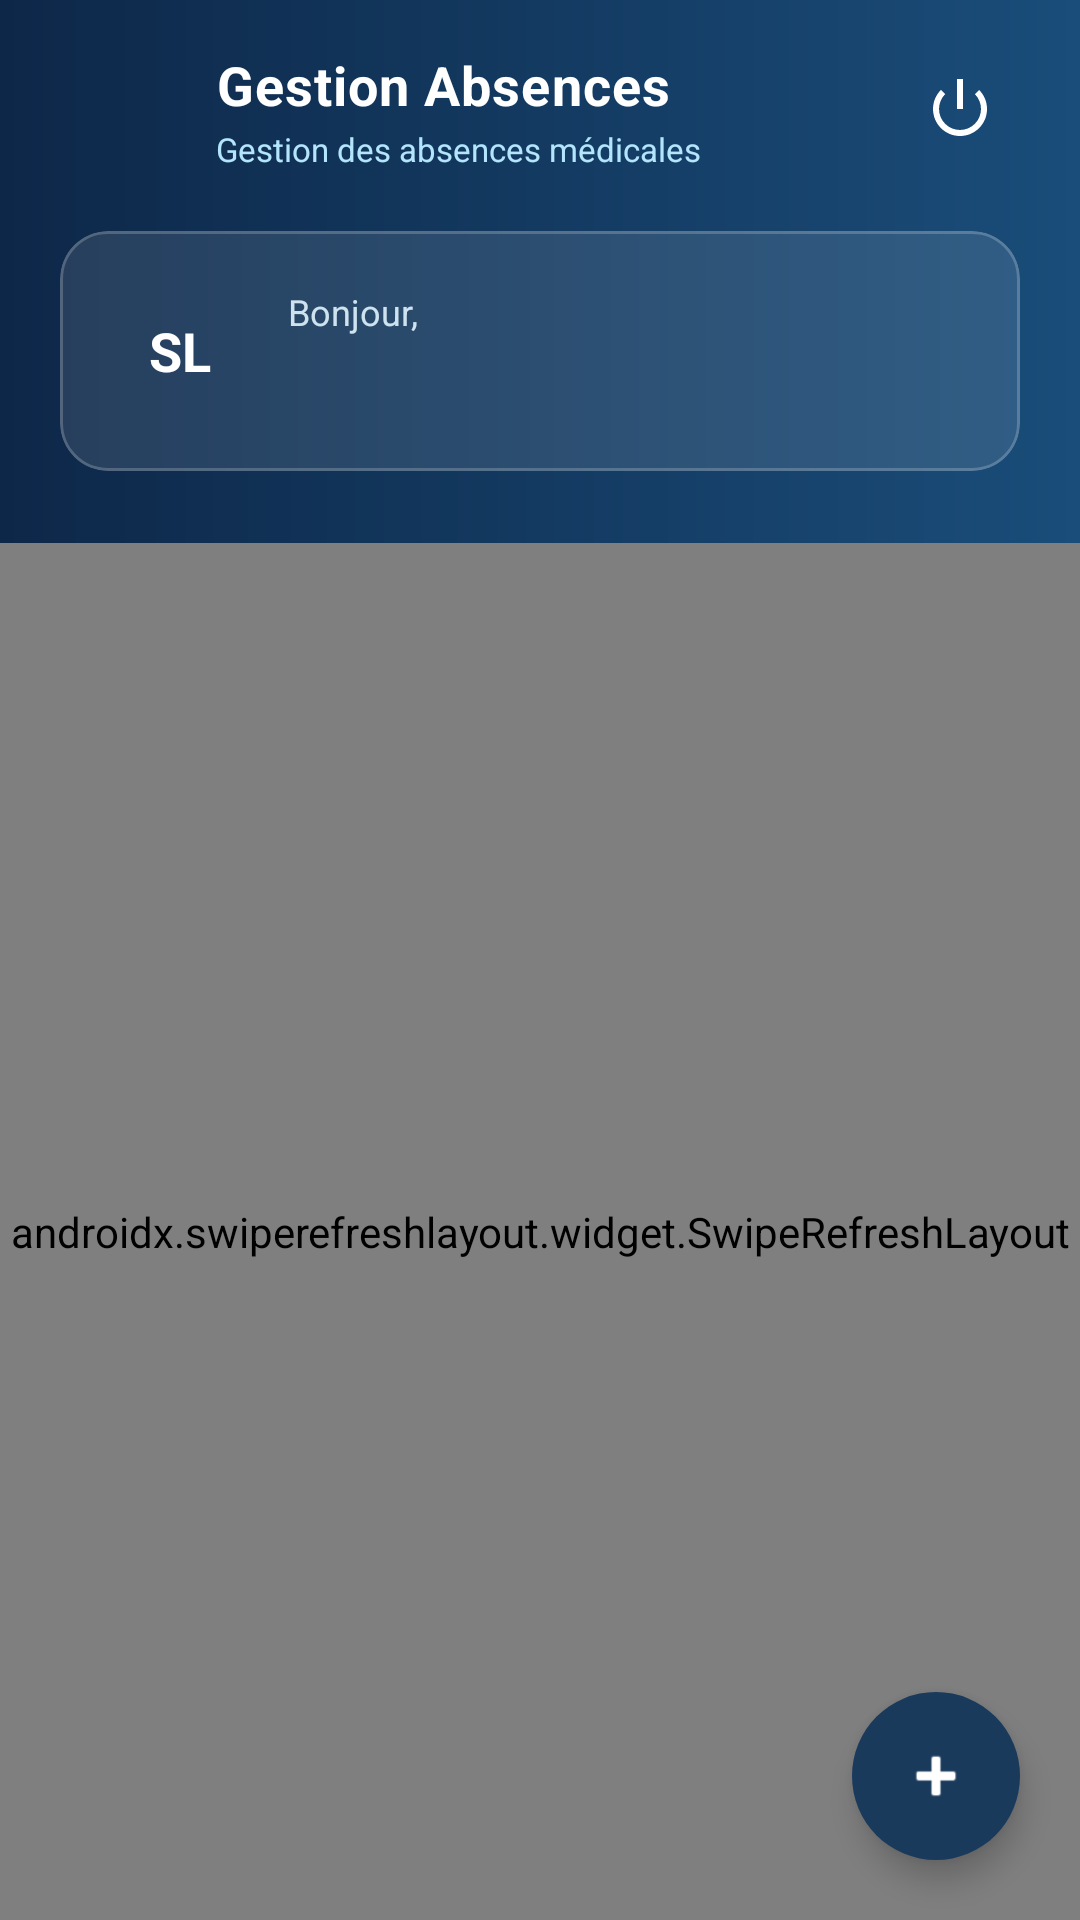

Produce the Android XML layout that renders to this screen, including the resource entries it uses.
<!-- AndroidManifest.xml: activity theme Theme.GestionAbsence -->
<!-- res/layout/activity_main.xml -->
<?xml version="1.0" encoding="utf-8"?>
<androidx.coordinatorlayout.widget.CoordinatorLayout xmlns:android="http://schemas.android.com/apk/res/android"
    xmlns:app="http://schemas.android.com/apk/res-auto"
    android:layout_width="match_parent"
    android:layout_height="match_parent"
    android:background="#F5F7FA">

    
    <com.google.android.material.appbar.AppBarLayout
        android:id="@+id/appBarLayout"
        android:layout_width="match_parent"
        android:layout_height="wrap_content"
        android:background="@android:color/transparent"
        android:elevation="0dp"
        app:elevation="0dp">

        <LinearLayout
            android:layout_width="match_parent"
            android:layout_height="wrap_content"
            android:background="@drawable/header_gradient_premium"
            android:orientation="vertical"
            android:paddingStart="20dp"
            android:paddingEnd="20dp"
            android:paddingTop="16dp"
            android:paddingBottom="24dp">

            
            <LinearLayout
                android:layout_width="match_parent"
                android:layout_height="wrap_content"
                android:orientation="horizontal"
                android:gravity="center_vertical"
                android:layout_marginBottom="20dp">

                <ImageView
                    android:layout_width="40dp"
                    android:layout_height="40dp"
                    android:src="@drawable/logo"
                    android:contentDescription="@string/logo_ens"
                    android:layout_marginEnd="12dp" />

                <LinearLayout
                    android:layout_width="0dp"
                    android:layout_height="wrap_content"
                    android:layout_weight="1"
                    android:orientation="vertical">

                    <TextView
                        android:layout_width="wrap_content"
                        android:layout_height="wrap_content"
                        android:text="@string/app_name"
                        android:textColor="@android:color/white"
                        android:textSize="18sp"
                        android:textStyle="bold"
                        android:letterSpacing="0.02" />

                    <TextView
                        android:layout_width="wrap_content"
                        android:layout_height="wrap_content"
                        android:text="@string/gestion_absences_medicales"
                        android:textColor="#B3E5FC"
                        android:textSize="11sp"
                        android:layout_marginTop="2dp" />
                </LinearLayout>

                <ImageButton
                    android:id="@+id/btnLogout"
                    android:layout_width="40dp"
                    android:layout_height="40dp"
                    android:background="?attr/selectableItemBackgroundBorderless"
                    android:src="@android:drawable/ic_lock_power_off"
                    app:tint="@android:color/white"
                    android:contentDescription="@string/deconnexion" />
            </LinearLayout>

            
            <com.google.android.material.card.MaterialCardView
                android:layout_width="match_parent"
                android:layout_height="wrap_content"
                app:cardCornerRadius="16dp"
                app:cardElevation="0dp"
                app:cardBackgroundColor="#1AFFFFFF"
                app:strokeWidth="1dp"
                app:strokeColor="#33FFFFFF">

                <LinearLayout
                    android:layout_width="match_parent"
                    android:layout_height="wrap_content"
                    android:orientation="horizontal"
                    android:gravity="center_vertical"
                    android:padding="16dp">

                    
                    <TextView
                        android:id="@+id/tvAvatar"
                        android:layout_width="48dp"
                        android:layout_height="48dp"
                        android:gravity="center"
                        android:text="@string/avatar_initials"
                        android:textColor="@android:color/white"
                        android:textSize="18sp"
                        android:textStyle="bold"
                        android:background="@drawable/bg_avatar_circle"
                        android:layout_marginEnd="12dp" />

                    <LinearLayout
                        android:layout_width="0dp"
                        android:layout_height="wrap_content"
                        android:layout_weight="1"
                        android:orientation="vertical">

                        <TextView
                            android:layout_width="wrap_content"
                            android:layout_height="wrap_content"
                            android:text="@string/bonjour"
                            android:textColor="#E1F5FE"
                            android:textSize="12sp"
                            android:alpha="0.9" />

                        <TextView
                            android:id="@+id/tvNomEtudiant"
                            android:layout_width="wrap_content"
                            android:layout_height="wrap_content"
                            android:text=""
                            android:textColor="@android:color/white"
                            android:textSize="18sp"
                            android:textStyle="bold"
                            android:layout_marginTop="2dp" />
                    </LinearLayout>
                </LinearLayout>
            </com.google.android.material.card.MaterialCardView>
        </LinearLayout>
    </com.google.android.material.appbar.AppBarLayout>

    
    <androidx.swiperefreshlayout.widget.SwipeRefreshLayout
        android:id="@+id/swipeRefresh"
        android:layout_width="match_parent"
        android:layout_height="match_parent"
        app:layout_behavior="@string/appbar_scrolling_view_behavior">

        <LinearLayout
            android:layout_width="match_parent"
            android:layout_height="match_parent"
            android:orientation="vertical"
            android:paddingTop="12dp">

            
            <ProgressBar
                android:id="@+id/progressBar"
                android:layout_width="wrap_content"
                android:layout_height="wrap_content"
                android:layout_gravity="center"
                android:layout_marginTop="60dp"
                android:visibility="gone"
                android:indeterminateTint="@color/primary" />

            
            <LinearLayout
                android:id="@+id/emptyState"
                android:layout_width="match_parent"
                android:layout_height="wrap_content"
                android:orientation="vertical"
                android:gravity="center"
                android:layout_marginTop="80dp"
                android:visibility="gone"
                android:padding="32dp">

                <TextView
                    android:layout_width="wrap_content"
                    android:layout_height="wrap_content"
                    android:text="📋"
                    android:textSize="64sp"
                    android:alpha="0.3" />

                <TextView
                    android:id="@+id/tvVide"
                    android:layout_width="wrap_content"
                    android:layout_height="wrap_content"
                    android:text="@string/aucune_absence_declaree"
                    android:textColor="#90A4AE"
                    android:textSize="16sp"
                    android:textStyle="bold"
                    android:layout_marginTop="16dp" />

                <TextView
                    android:layout_width="wrap_content"
                    android:layout_height="wrap_content"
                    android:text="@string/message_absence_vide"
                    android:textColor="#B0BEC5"
                    android:textSize="13sp"
                    android:gravity="center"
                    android:layout_marginTop="8dp" />
            </LinearLayout>

            
            <androidx.recyclerview.widget.RecyclerView
                android:id="@+id/recyclerView"
                android:layout_width="match_parent"
                android:layout_height="match_parent"
                android:paddingStart="16dp"
                android:paddingEnd="16dp"
                android:paddingBottom="16dp"
                android:clipToPadding="false"
                android:scrollbars="none"
                android:overScrollMode="never" />
        </LinearLayout>
    </androidx.swiperefreshlayout.widget.SwipeRefreshLayout>

    
    <com.google.android.material.floatingactionbutton.FloatingActionButton
        android:id="@+id/fabNouvelle"
        android:layout_width="wrap_content"
        android:layout_height="wrap_content"
        android:layout_gravity="bottom|end"
        android:layout_margin="20dp"
        android:src="@android:drawable/ic_input_add"
        android:contentDescription="@string/nouvelle_absence"
        app:backgroundTint="@color/primary"
        app:tint="@android:color/white"
        app:elevation="6dp"
        app:borderWidth="0dp"
        app:fabSize="normal" />

</androidx.coordinatorlayout.widget.CoordinatorLayout>
<!-- resources referenced by this layout -->
<resources>
  <color name="primary">#1a3a5c</color>
  <!-- drawable header_gradient_premium (drawable) -->
  <?xml version="1.0" encoding="utf-8"?>
  <shape xmlns:android="http://schemas.android.com/apk/res/android">
      <gradient
          android:startColor="#1a4d7a"
          android:endColor="#0d2748"
          android:angle="180" />
  </shape>
  <string name="app_name"> Gestion Absences </string>
  <string name="aucune_absence_declaree">Aucune absence déclarée</string>
  <string name="avatar_initials">SL</string>
  <string name="bonjour">Bonjour,</string>
  <string name="deconnexion">Déconnexion</string>
  <string name="gestion_absences_medicales">Gestion des absences médicales</string>
  <string name="logo_ens">Logo ENS</string>
  <string name="message_absence_vide">Utilisez le bouton + pour déclarer une nouvelle absence</string>
  <string name="nouvelle_absence">Nouvelle absence</string>
  <style name="Theme.GestionAbsence" parent="Theme.MaterialComponents.Light.NoActionBar">
          
          <item name="colorPrimary">@color/primary</item>
          <item name="colorPrimaryDark">@color/primary_dark</item>
          <item name="colorAccent">@color/accent</item>
          <item name="android:windowBackground">@color/background</item>
          <item name="android:fontFamily">sans-serif</item>
      </style>
  <color name="primary_dark">#0f2b4f</color>
  <color name="accent">#3b82f6</color>
  <color name="background">#F0F2F5</color>
</resources>
